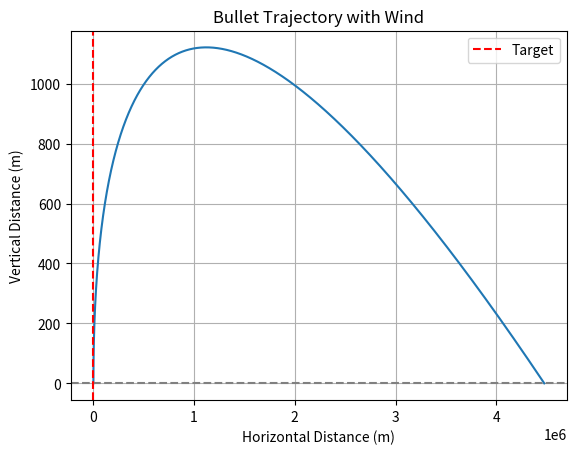

Write Python code to recreate this figure.
import math
import matplotlib.pyplot as plt

def euler_method(x0, y0, v0, angle_deg, target_distance, wind_speed, dt):
    # Constants
    m = 0.008  # Bullet mass (kg)
    g = 9.81   # Acceleration due to gravity (m/s²)
    Cd = 0.3   # Drag coefficient (assumed value, adjust as needed)
    A = 0.0001 # Cross-sectional area (m², assumed value, adjust as needed)
    rho = 1.2  # Air density (kg/m³, standard value)
    
    # Convert angle to radians
    angle_rad = math.radians(angle_deg)
    
    # Initial velocities
    v0x = v0 * math.cos(angle_rad)
    v0y = v0 * math.sin(angle_rad)
    
    # Lists to store positions
    x_values = [x0]
    y_values = [y0]
    
    while y_values[-1] >= 0:
        # Air resistance term
        B = 0.5 * Cd * A * rho
        
        # Update velocities
        v_x = v0x - (B / m) * v0x * dt
        v_y = v0y - (B / m) * v0y * dt - g * dt
        
        # Update wind effect on horizontal motion
        v_x += wind_speed
        
        # Update positions
        x = x_values[-1] + v_x * dt
        y = y_values[-1] + v_y * dt
        
        # Append to lists
        x_values.append(x)
        y_values.append(y)
        
        # Update velocities for the next iteration
        v0x = v_x
        v0y = v_y
        
        # Check if the bullet has reached the peak height
        if v0y < 0:
            # During descent, adjust wind effect to opposite direction
            v_x -= wind_speed
        
    # Calculate the total horizontal distance traveled by the bullet
    total_horizontal_distance = max(x_values) - x0
    
    # Find the maximum height reached by the bullet
    max_height = max(y_values)
    
    # Calculate the vertical distance traveled by the bullet
    vertical_distance = max_height - y0
    
    # Check if the bullet hit the target
    if abs(total_horizontal_distance - target_distance) < 5:  # Consider a hit if within 5 meters
        print("Target hit!")
    else:
        print("Target missed.")
    
    return x_values, y_values, total_horizontal_distance, vertical_distance

# Simulation parameters
initial_x = 0
initial_y = 0
initial_velocity = 300   # m/s
firing_angle = 30 # degrees (adjust as needed)
target_distance = 50  # m
wind_speed = 10  # m/s (adjust as needed)
time_step = 0.001  # seconds

# Run the simulation
x_traj, y_traj, total_distance, vertical_distance = euler_method(initial_x, initial_y, initial_velocity, firing_angle, target_distance, wind_speed, time_step)

# Print the total horizontal distance traveled by the bullet
print(f"Total horizontal distance traveled by the bullet: {total_distance:.2f} meters")
  
# Print the vertical distance traveled by the bullet
print(f"Vertical distance traveled by the bullet: {vertical_distance:.2f} meters")

# Plot the trajectory
plt.plot(x_traj, y_traj)
plt.xlabel("Horizontal Distance (m)")
plt.ylabel("Vertical Distance (m)")
plt.title("Bullet Trajectory with Wind")
plt.axhline(0, color='gray', linestyle='--')  # Ground level
plt.axvline(target_distance, color='red', linestyle='--', label='Target')  # Target distance
plt.legend()
plt.grid(True)
plt.show()
